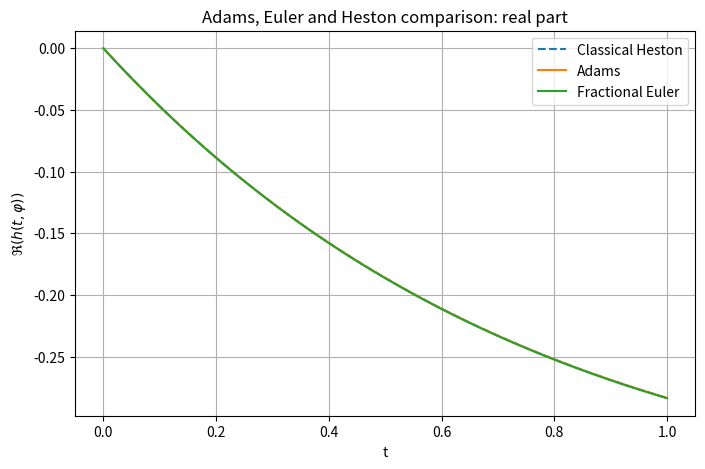
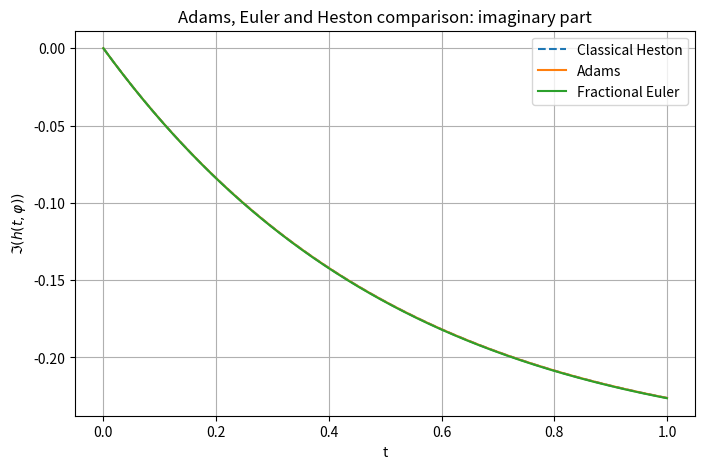
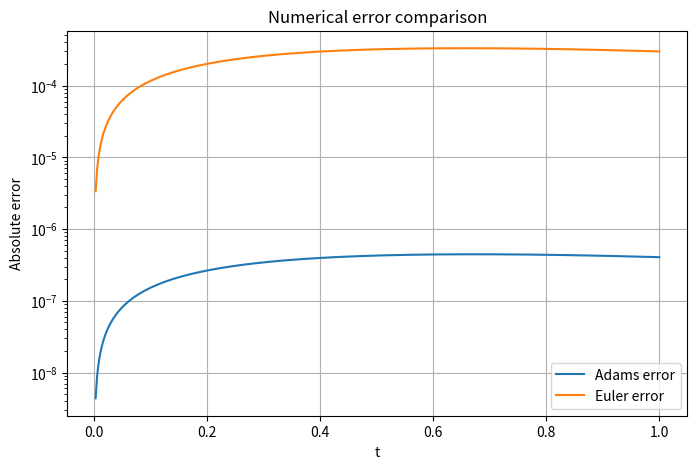

Write Python code to recreate these figures, in order.
"""
Rough Heston: Adams, Fractional Euler and Heston comparison

This script compares two numerical schemes for the Rough Heston
fractional Riccati equation: the Adams predictor-corrector method
and a fractional Euler scheme. In the limiting case H = 0.5,
both numerical solutions are compared with the classical Heston
Riccati solution used as a reference.
"""


import numpy as np
import matplotlib.pyplot as plt

from scipy.special import gamma
from scipy.integrate import solve_ivp

from pathlib import Path

# =================
# PROJECT PATHS
# =================

ROOT_DIR = Path.cwd() / "rough-heston-option-pricing"

FIGURES_DIR = (
    ROOT_DIR
    / "05_fractional_riccati"
    / "figures"
)

FIGURES_DIR.mkdir(parents=True, exist_ok=True)

# ===============================
# 1. RICCATI QUADRATIC FUNCTION
# ===============================

def riccati_F(phi, h, kappa, nu, rho):
    """
    Quadratic Riccati function common to the Heston
    and Rough Heston models.
    """

    return (
        -0.5 * (phi**2 + 1j * phi)
        + (1j * rho * nu * phi - kappa) * h
        + 0.5 * nu**2 * h**2
    )


# ===================================================
# 2. ROUGH HESTON: ADAMS PREDICTOR-CORRECTOR SCHEME
# ===================================================

def solve_rough_riccati_adams(phi, H, kappa, nu, rho, T, N):

    alpha = H + 0.5
    dt = T / N

    t = np.linspace(0.0, T, N + 1)

    h = np.zeros(N + 1, dtype=complex)
    h[0] = 0.0

    for n in range(N):

        # Adams-Bashforth predictor

        predictor_sum = 0.0 + 0.0j

        for j in range(n + 1):

            b = (
                (n + 1 - j)**alpha
                - (n - j)**alpha
            )

            predictor_sum += (
                b
                * riccati_F(
                    phi,
                    h[j],
                    kappa,
                    nu,
                    rho
                )
            )

        h_pred = (
            dt**alpha
            / gamma(alpha + 1)
            * predictor_sum
        )


        # Adams-Moulton corrector

        corrector_sum = 0.0 + 0.0j

        for j in range(n + 1):

            if j == 0:

                a = (
                    n**(alpha + 1)
                    - (n - alpha) * (n + 1)**alpha
                )

            else:

                a = (
                    (n - j + 2)**(alpha + 1)
                    + (n - j)**(alpha + 1)
                    - 2 * (n - j + 1)**(alpha + 1)
                )

            corrector_sum += (
                a
                * riccati_F(
                    phi,
                    h[j],
                    kappa,
                    nu,
                    rho
                )
            )

        h[n + 1] = (
            dt**alpha
            / gamma(alpha + 2)
            * (
                riccati_F(
                    phi,
                    h_pred,
                    kappa,
                    nu,
                    rho
                )
                + corrector_sum
            )
        )

    return t, h


# ===========================================
# 3. ROUGH HESTON: FRACTIONAL EULER SCHEME
# ===========================================

def solve_rough_riccati_euler(phi, H, kappa, nu, rho, T, N):

    alpha = H + 0.5
    dt = T / N

    t = np.linspace(0.0, T, N + 1)

    h = np.zeros(N + 1, dtype=complex)
    h[0] = 0.0

    for n in range(N):

        euler_sum = 0.0 + 0.0j

        for j in range(n + 1):

            b = (
                (n + 1 - j)**alpha
                - (n - j)**alpha
            )

            euler_sum += (
                b
                * riccati_F(
                    phi,
                    h[j],
                    kappa,
                    nu,
                    rho
                )
            )

        h[n + 1] = (
            dt**alpha
            / gamma(alpha + 1)
            * euler_sum
        )

    return t, h


# ==========================================
# 4. CLASSICAL HESTON: REFERENCE SOLUTION
# ==========================================

def solve_heston_riccati(phi, kappa, nu, rho, T, t_eval):

    def heston_ode(t, y):

        B = y[0] + 1j * y[1]

        dB = riccati_F(
            phi,
            B,
            kappa,
            nu,
            rho
        )

        return [dB.real, dB.imag]

    solution = solve_ivp(
        heston_ode,
        [0.0, T],
        [0.0, 0.0],
        t_eval=t_eval,
        rtol=1e-11,
        atol=1e-13
    )

    B = solution.y[0] + 1j * solution.y[1]

    return B


# ===========================
# 5. EXPERIMENT PARAMETERS
# ===========================

phi = 1.0

kappa = 1.5
nu = 0.4
rho = -0.7

T = 1.0
N = 400

# Limiting case: Rough Heston -> classical Heston
H = 0.5


# ===================
# 6. ADAMS SOLUTION
# ===================

t, h_adams = solve_rough_riccati_adams(
    phi=phi,
    H=H,
    kappa=kappa,
    nu=nu,
    rho=rho,
    T=T,
    N=N
)


# ==============================
# 7. FRACTIONAL EULER SOLUTION
# ==============================

t_euler, h_euler = solve_rough_riccati_euler(
    phi=phi,
    H=H,
    kappa=kappa,
    nu=nu,
    rho=rho,
    T=T,
    N=N
)


# ===============================
# 8. CLASSICAL HESTON SOLUTION
# ===============================

B_heston = solve_heston_riccati(
    phi=phi,
    kappa=kappa,
    nu=nu,
    rho=rho,
    T=T,
    t_eval=t
)


# =======================
# 9. ERROR COMPUTATION
# =======================

error_adams = np.abs(h_adams - B_heston)
error_euler = np.abs(h_euler - B_heston)

max_error_adams = np.max(error_adams)
max_error_euler = np.max(error_euler)

final_error_adams = error_adams[-1]
final_error_euler = error_euler[-1]


print("====================================================")
print("Adams / Euler / classical Heston comparison")
print("====================================================")

print()
print("Parameters:")
print(f"H     = {H}")
print(f"phi   = {phi}")
print(f"N     = {N}")
print(f"T     = {T}")

print()
print("Final classical Heston value:")
print(B_heston[-1])

print()
print("Final Adams value:")
print(h_adams[-1])

print()
print("Final fractional Euler value:")
print(h_euler[-1])

print()
print("----------------------------------------------------")

print("Maximum Adams error:")
print(max_error_adams)

print("Maximum Euler error:")
print(max_error_euler)

print()
print("Final Adams error:")
print(final_error_adams)

print("Final Euler error:")
print(final_error_euler)

print()
print("Euler / Adams error ratio:")
print(max_error_euler / max_error_adams)


# ==========================
# 10. REAL-PART COMPARISON
# ==========================

plt.figure(figsize=(8, 5))

plt.plot(
    t,
    B_heston.real,
    "--",
    label="Classical Heston"
)

plt.plot(
    t,
    h_adams.real,
    label="Adams"
)

plt.plot(
    t,
    h_euler.real,
    label="Fractional Euler"
)

plt.xlabel("t")
plt.ylabel(r"$\Re(h(t,\varphi))$")
plt.title("Adams, Euler and Heston comparison: real part")

plt.legend()
plt.grid(True)

plt.savefig(
    FIGURES_DIR / "6_adams_euler_heston_real_part.png",
    dpi=300,
    bbox_inches="tight"
)

plt.show()

print("Figure saved to:", FIGURES_DIR)


# ===============================
# 11. IMAGINARY-PART COMPARISON
# ===============================

plt.figure(figsize=(8, 5))

plt.plot(
    t,
    B_heston.imag,
    "--",
    label="Classical Heston"
)

plt.plot(
    t,
    h_adams.imag,
    label="Adams"
)

plt.plot(
    t,
    h_euler.imag,
    label="Fractional Euler"
)

plt.xlabel("t")
plt.ylabel(r"$\Im(h(t,\varphi))$")
plt.title("Adams, Euler and Heston comparison: imaginary part")

plt.legend()
plt.grid(True)

plt.savefig(
    FIGURES_DIR / "7_adams_euler_heston_imaginary_part.png",
    dpi=300,
    bbox_inches="tight"
)

plt.show()

print("Figure saved to:", FIGURES_DIR)


# =============================================
# 12. ERROR COMPARISON ON A LOGARITHMIC SCALE
# =============================================

plt.figure(figsize=(8, 5))

# Exclude t = 0 since both errors are exactly zero
plt.semilogy(
    t[1:],
    error_adams[1:],
    label="Adams error"
)

plt.semilogy(
    t[1:],
    error_euler[1:],
    label="Euler error"
)

plt.xlabel("t")
plt.ylabel("Absolute error")
plt.title("Numerical error comparison")

plt.legend()
plt.grid(True)

plt.savefig(
    FIGURES_DIR / "8_adams_euler_heston_absolute_error.png",
    dpi=300,
    bbox_inches="tight"
)

plt.show()

print("Figure saved to:", FIGURES_DIR)
